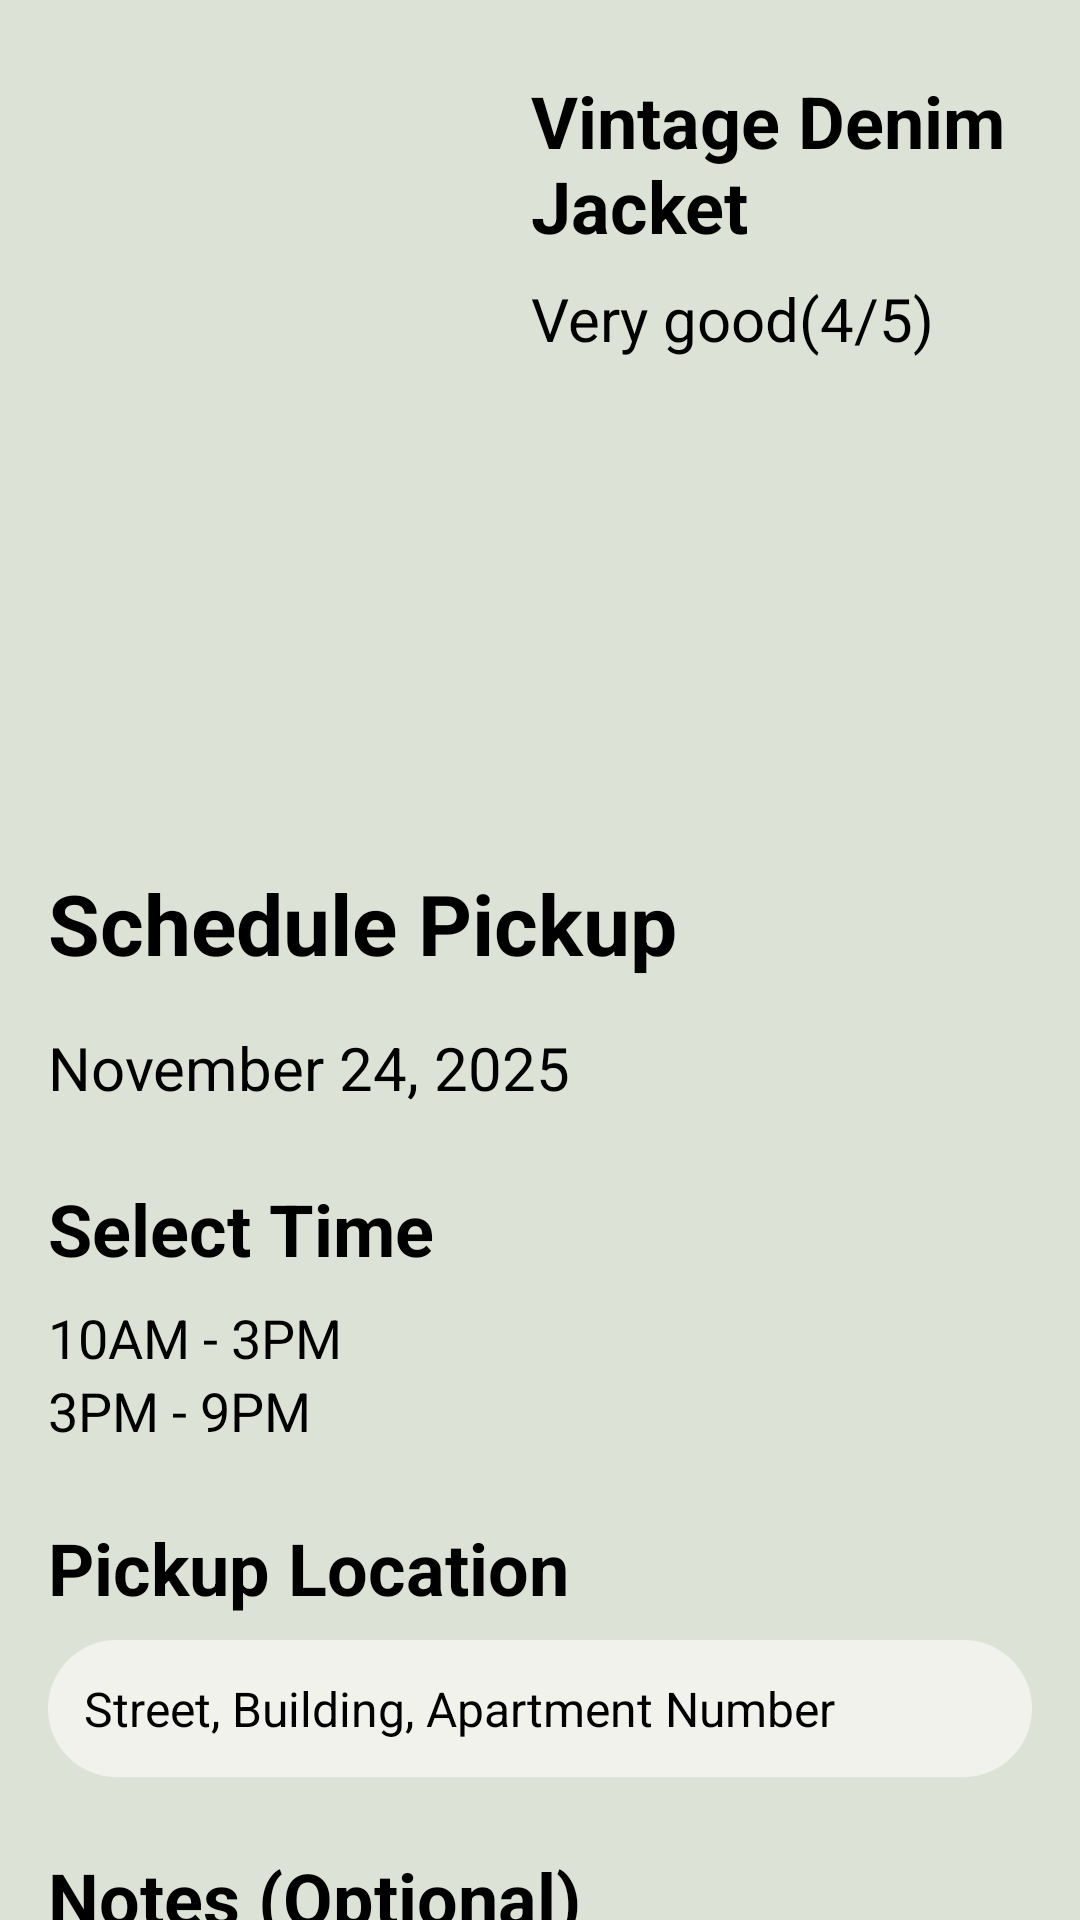

Android layout source for this screen:
<!-- AndroidManifest.xml: application theme Theme.MyApplication -->
<!-- res/layout/activity_schedule_pickup.xml -->
<?xml version="1.0" encoding="utf-8"?>
<ScrollView xmlns:android="http://schemas.android.com/apk/res/android"
    xmlns:app="http://schemas.android.com/apk/res-auto"
    xmlns:tools="http://schemas.android.com/tools"
    android:layout_width="match_parent"
    android:layout_height="match_parent"
    android:background="#DCE2D6">

    <androidx.constraintlayout.widget.ConstraintLayout
        android:id="@+id/main"
        android:layout_width="match_parent"
        android:layout_height="wrap_content"
        android:paddingBottom="24dp">

        <ImageView
            android:id="@+id/imageView2"
            android:layout_width="161dp"
            android:layout_height="233dp"
            android:layout_marginTop="24dp"
            android:scaleType="centerCrop"
            app:layout_constraintStart_toStartOf="parent"
            app:layout_constraintTop_toTopOf="parent"
            app:srcCompat="@mipmap/firstmarket_foreground" />

        <TextView
            android:id="@+id/textView10"
            android:layout_width="0dp"
            android:layout_height="wrap_content"
            android:layout_marginStart="16dp"
            android:layout_marginEnd="16dp"
            android:text="Vintage Denim Jacket"
            android:textColor="#000000"
            android:textSize="24sp"
            android:textStyle="bold"
            app:layout_constraintEnd_toEndOf="parent"
            app:layout_constraintStart_toEndOf="@id/imageView2"
            app:layout_constraintTop_toTopOf="@id/imageView2" />

        <TextView
            android:id="@+id/textView11"
            android:layout_width="wrap_content"
            android:layout_height="wrap_content"
            android:layout_marginTop="8dp"
            android:text="Very good(4/5)"
            android:textColor="#000000"
            android:textSize="20sp"
            app:layout_constraintStart_toStartOf="@id/textView10"
            app:layout_constraintTop_toBottomOf="@id/textView10" />

        <TextView
            android:id="@+id/textView14"
            android:layout_width="wrap_content"
            android:layout_height="wrap_content"
            android:layout_marginStart="16dp"
            android:layout_marginTop="32dp"
            android:text="Schedule Pickup"
            android:textColor="#000000"
            android:textSize="28sp"
            android:textStyle="bold"
            app:layout_constraintStart_toStartOf="parent"
            app:layout_constraintTop_toBottomOf="@id/imageView2" />

        <TextView
            android:id="@+id/dateText"
            android:layout_width="wrap_content"
            android:layout_height="wrap_content"
            android:layout_marginStart="16dp"
            android:layout_marginTop="16dp"
            android:text="November 24, 2025"
            android:textColor="#000000"
            android:textSize="20sp"
            app:layout_constraintStart_toStartOf="parent"
            app:layout_constraintTop_toBottomOf="@id/textView14" />

        <ImageView
            android:id="@+id/calendarBtn"
            android:layout_width="32dp"
            android:layout_height="32dp"
            android:layout_marginStart="12dp"
            app:layout_constraintBottom_toBottomOf="@id/dateText"
            app:layout_constraintStart_toEndOf="@id/dateText"
            app:layout_constraintTop_toTopOf="@id/dateText"
            app:srcCompat="@android:drawable/ic_menu_my_calendar"
            app:tint="#354B43" />

        <TextView
            android:id="@+id/textView16"
            android:layout_width="wrap_content"
            android:layout_height="wrap_content"
            android:layout_marginStart="16dp"
            android:layout_marginTop="24dp"
            android:text="Select Time"
            android:textColor="#000000"
            android:textSize="24sp"
            android:textStyle="bold"
            app:layout_constraintStart_toStartOf="parent"
            app:layout_constraintTop_toBottomOf="@id/dateText" />

        <RadioGroup
            android:id="@+id/timeGroup"
            android:layout_width="wrap_content"
            android:layout_height="wrap_content"
            android:layout_marginStart="16dp"
            android:layout_marginTop="8dp"
            android:orientation="vertical"
            app:layout_constraintStart_toStartOf="parent"
            app:layout_constraintTop_toBottomOf="@id/textView16">

            <RadioButton
                android:id="@+id/rb10to3"
                android:layout_width="wrap_content"
                android:layout_height="wrap_content"
                android:text="10AM - 3PM"
                android:textSize="18sp" />

            <RadioButton
                android:id="@+id/rb3to9"
                android:layout_width="wrap_content"
                android:layout_height="wrap_content"
                android:text="3PM - 9PM"
                android:textSize="18sp" />
        </RadioGroup>

        <TextView
            android:id="@+id/textView19"
            android:layout_width="wrap_content"
            android:layout_height="wrap_content"
            android:layout_marginStart="16dp"
            android:layout_marginTop="24dp"
            android:text="Pickup Location"
            android:textColor="#000000"
            android:textSize="24sp"
            android:textStyle="bold"
            app:layout_constraintStart_toStartOf="parent"
            app:layout_constraintTop_toBottomOf="@id/timeGroup" />

        <EditText
            android:id="@+id/pickupLocationEdit"
            android:layout_width="0dp"
            android:layout_height="wrap_content"
            android:layout_marginStart="16dp"
            android:layout_marginTop="8dp"
            android:layout_marginEnd="16dp"
            android:background="@drawable/inputroundedbackground"
            android:hint="Street, Building, Apartment Number"
            android:padding="12dp"
            android:textSize="16sp"
            app:layout_constraintEnd_toEndOf="parent"
            app:layout_constraintStart_toStartOf="parent"
            app:layout_constraintTop_toBottomOf="@id/textView19" />

        <TextView
            android:id="@+id/textView21"
            android:layout_width="wrap_content"
            android:layout_height="wrap_content"
            android:layout_marginStart="16dp"
            android:layout_marginTop="24dp"
            android:text="Notes (Optional)"
            android:textColor="#000000"
            android:textSize="24sp"
            android:textStyle="bold"
            app:layout_constraintStart_toStartOf="parent"
            app:layout_constraintTop_toBottomOf="@id/pickupLocationEdit" />

        <EditText
            android:id="@+id/notesEdit"
            android:layout_width="0dp"
            android:layout_height="wrap_content"
            android:layout_marginStart="16dp"
            android:layout_marginTop="8dp"
            android:layout_marginEnd="16dp"
            android:background="@drawable/inputroundedbackground"
            android:hint="Any instructions for pickup team"
            android:padding="12dp"
            android:textSize="16sp"
            app:layout_constraintEnd_toEndOf="parent"
            app:layout_constraintStart_toStartOf="parent"
            app:layout_constraintTop_toBottomOf="@id/textView21" />

        <Button
            android:id="@+id/confirmBtn"
            android:layout_width="0dp"
            android:layout_height="wrap_content"
            android:layout_marginStart="32dp"
            android:layout_marginTop="32dp"
            android:layout_marginEnd="32dp"
            android:backgroundTint="#5c7162"
            android:text="Confirm Pickup"
            android:textSize="18sp"
            app:layout_constraintEnd_toEndOf="parent"
            app:layout_constraintStart_toStartOf="parent"
            app:layout_constraintTop_toBottomOf="@id/notesEdit" />

    </androidx.constraintlayout.widget.ConstraintLayout>
</ScrollView>
<!-- resources referenced by this layout -->
<resources>
  <!-- drawable inputroundedbackground (drawable) -->
  <?xml version="1.0" encoding="utf-8"?>
  <shape xmlns:android="http://schemas.android.com/apk/res/android"
      android:shape="rectangle">
      <solid android:color="#F2F2ED"/>
      <corners android:radius="200dp"/>
  </shape>
</resources>
